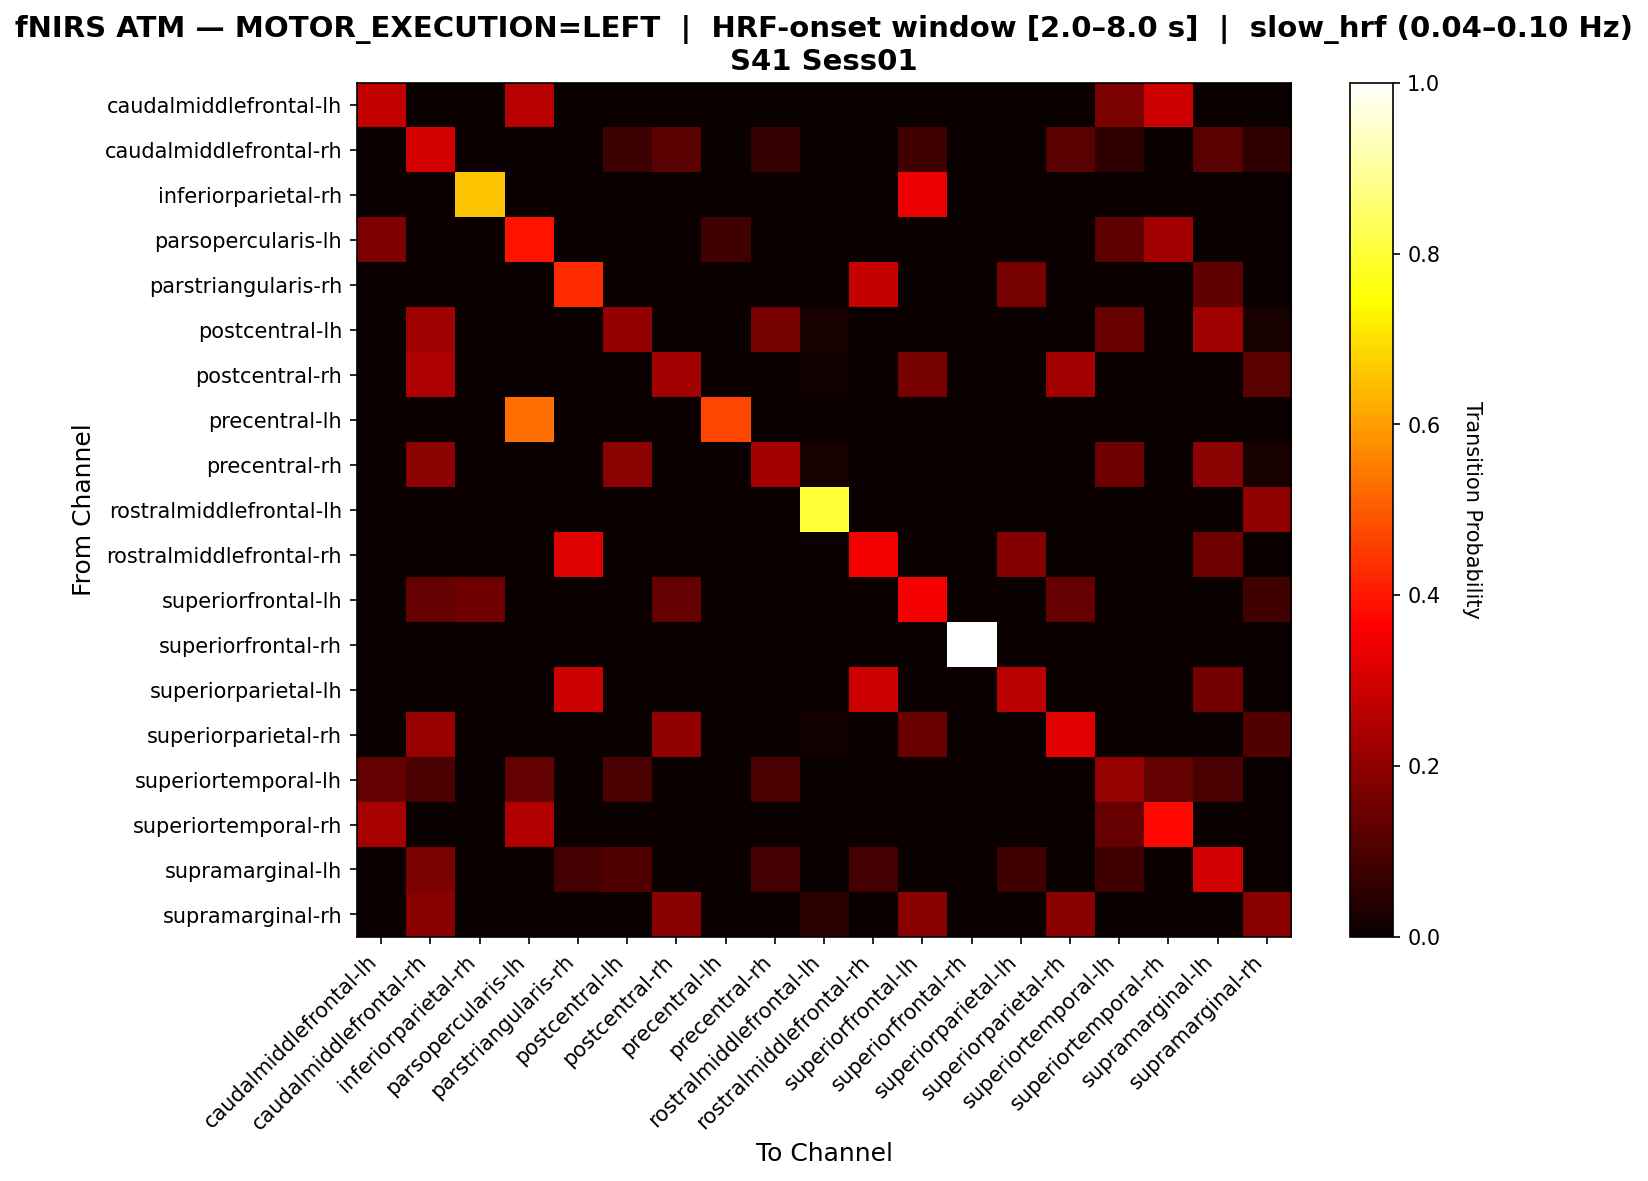

The data file committed next to this chart (first rows):
, caudalmiddlefrontal-lh, caudalmiddlefrontal-rh, inferiorparietal-rh, parsopercularis-lh, parstriangularis-rh, postcentral-lh, postcentral-rh, precentral-lh, precentral-rh, rostralmiddlefrontal-lh, rostralmiddlefrontal-rh, superiorfrontal-lh, superiorfrontal-rh, superiorparietal-lh, superiorparietal-rh, superiortemporal-lh, superiortemporal-rh, supramarginal-lh, supramarginal-rh
caudalmiddlefrontal-lh, 0.2769, 0.0, 0.0, 0.2615, 0.0, 0.0, 0.0, 0.0, 0.0, 0.0, 0.0, 0.0, 0.0, 0.0, 0.0, 0.1692, 0.2923, 0.0, 0.0
caudalmiddlefrontal-rh, 0.0, 0.3028, 0.0, 0.0, 0.0, 0.07746, 0.1197, 0.0, 0.06338, 0.0, 0.0, 0.08451, 0.0, 0.0, 0.1197, 0.05634, 0.0, 0.1197, 0.05634
inferiorparietal-rh, 0.0, 0.0, 0.6579, 0.0, 0.0, 0.0, 0.0, 0.0, 0.0, 0.0, 0.0, 0.3421, 0.0, 0.0, 0.0, 0.0, 0.0, 0.0, 0.0
parsopercularis-lh, 0.1724, 0.0, 0.0, 0.3908, 0.0, 0.0, 0.0, 0.08046, 0.0, 0.0, 0.0, 0.0, 0.0, 0.0, 0.0, 0.1264, 0.2299, 0.0, 0.0
parstriangularis-rh, 0.0, 0.0, 0.0, 0.0, 0.4265, 0.0, 0.0, 0.0, 0.0, 0.0, 0.2794, 0.0, 0.0, 0.1618, 0.0, 0.0, 0.0, 0.1324, 0.0
postcentral-lh, 0.0, 0.2245, 0.0, 0.0, 0.0, 0.2041, 0.0, 0.0, 0.1633, 0.02041, 0.0, 0.0, 0.0, 0.0, 0.0, 0.1429, 0.0, 0.2245, 0.02041
postcentral-rh, 0.0, 0.2432, 0.0, 0.0, 0.0, 0.0, 0.2297, 0.0, 0.0, 0.01351, 0.0, 0.1622, 0.0, 0.0, 0.2297, 0.0, 0.0, 0.0, 0.1216
precentral-lh, 0.0, 0.0, 0.0, 0.5294, 0.0, 0.0, 0.0, 0.4706, 0.0, 0.0, 0.0, 0.0, 0.0, 0.0, 0.0, 0.0, 0.0, 0.0, 0.0
precentral-rh, 0.0, 0.1915, 0.0, 0.0, 0.0, 0.1915, 0.0, 0.0, 0.234, 0.02128, 0.0, 0.0, 0.0, 0.0, 0.0, 0.1489, 0.0, 0.1915, 0.02128
rostralmiddlefrontal-lh, 0.0, 0.0, 0.0, 0.0, 0.0, 0.0, 0.0, 0.0, 0.0, 0.8, 0.0, 0.0, 0.0, 0.0, 0.0, 0.0, 0.0, 0.0, 0.2
rostralmiddlefrontal-rh, 0.0, 0.0, 0.0, 0.0, 0.3167, 0.0, 0.0, 0.0, 0.0, 0.0, 0.35, 0.0, 0.0, 0.1833, 0.0, 0.0, 0.0, 0.15, 0.0
superiorfrontal-lh, 0.0, 0.1379, 0.1494, 0.0, 0.0, 0.0, 0.1379, 0.0, 0.0, 0.0, 0.0, 0.3563, 0.0, 0.0, 0.1379, 0.0, 0.0, 0.0, 0.08046
superiorfrontal-rh, 0.0, 0.0, 0.0, 0.0, 0.0, 0.0, 0.0, 0.0, 0.0, 0.0, 0.0, 0.0, 1.0, 0.0, 0.0, 0.0, 0.0, 0.0, 0.0
superiorparietal-lh, 0.0, 0.0, 0.0, 0.0, 0.2895, 0.0, 0.0, 0.0, 0.0, 0.0, 0.2895, 0.0, 0.0, 0.2632, 0.0, 0.0, 0.0, 0.1579, 0.0
superiorparietal-rh, 0.0, 0.2143, 0.0, 0.0, 0.0, 0.0, 0.2024, 0.0, 0.0, 0.0119, 0.0, 0.1429, 0.0, 0.0, 0.3214, 0.0, 0.0, 0.0, 0.1071
superiortemporal-lh, 0.1341, 0.09756, 0.0, 0.1341, 0.0, 0.09756, 0.0, 0.0, 0.09756, 0.0, 0.0, 0.0, 0.0, 0.0, 0.0, 0.2073, 0.1341, 0.09756, 0.0
superiortemporal-rh, 0.2375, 0.0, 0.0, 0.25, 0.0, 0.0, 0.0, 0.0, 0.0, 0.0, 0.0, 0.0, 0.0, 0.0, 0.0, 0.1375, 0.375, 0.0, 0.0
supramarginal-lh, 0.0, 0.1683, 0.0, 0.0, 0.08911, 0.1089, 0.0, 0.0, 0.08911, 0.0, 0.08911, 0.0, 0.0, 0.07921, 0.0, 0.07921, 0.0, 0.297, 0.0
supramarginal-rh, 0.0, 0.1905, 0.0, 0.0, 0.0, 0.0, 0.1905, 0.0, 0.0, 0.04762, 0.0, 0.1905, 0.0, 0.0, 0.1905, 0.0, 0.0, 0.0, 0.1905
